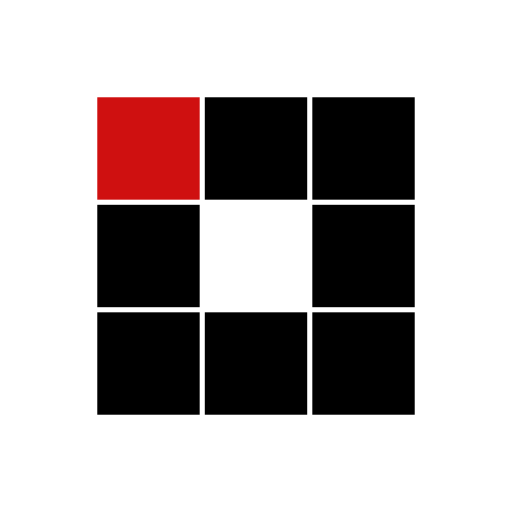
t = 0.00 s
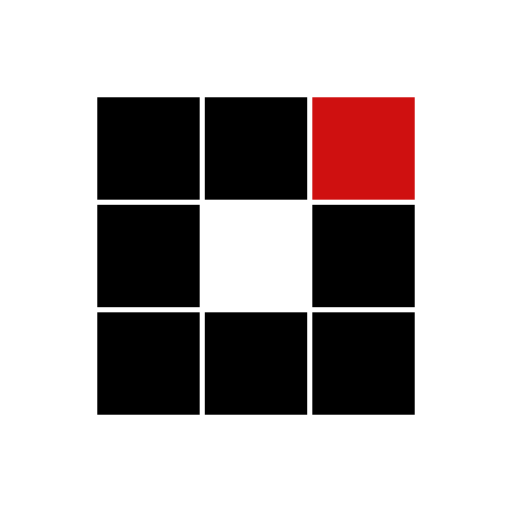
t = 0.31 s
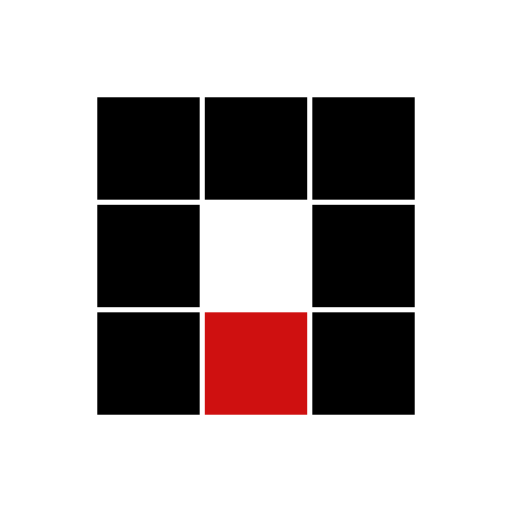
t = 0.63 s
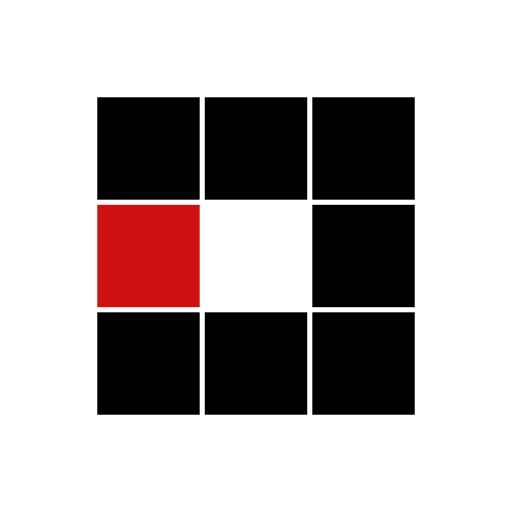
t = 0.94 s
t = 1.25 s: frame unchanged from t = 0.31 s, image omitted
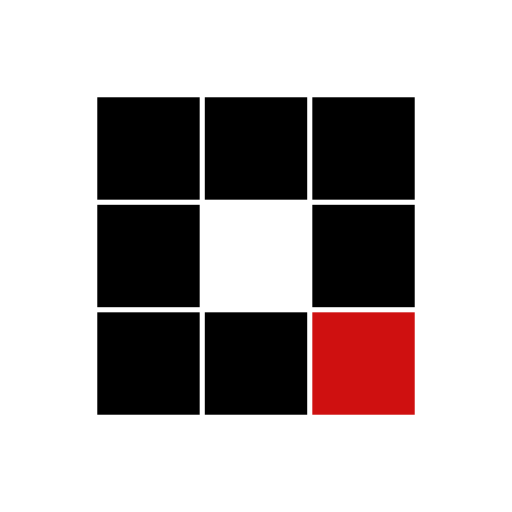
t = 1.53 s

The animated SVG that drew these frames (rendered in a browser with its animation timeline set to each time). Animation: 8 SMIL elements (animate=8); one cycle of 1.88 s, repeats indefinitely.

<?xml version="1.0" encoding="utf-8"?>
<svg xmlns="http://www.w3.org/2000/svg" xmlns:xlink="http://www.w3.org/1999/xlink" style="margin: auto; background: none; display: block; shape-rendering: auto;" width="101px" height="101px" viewBox="0 0 100 100" preserveAspectRatio="xMidYMid">
<rect x="19" y="19" width="20" height="20" fill="#000000">
  <animate attributeName="fill" values="#cf1010;#000000;#000000" keyTimes="0;0.125;1" dur="1s" repeatCount="indefinite" begin="0s" calcMode="discrete"></animate>
</rect><rect x="40" y="19" width="20" height="20" fill="#000000">
  <animate attributeName="fill" values="#cf1010;#000000;#000000" keyTimes="0;0.125;1" dur="1s" repeatCount="indefinite" begin="0.125s" calcMode="discrete"></animate>
</rect><rect x="61" y="19" width="20" height="20" fill="#000000">
  <animate attributeName="fill" values="#cf1010;#000000;#000000" keyTimes="0;0.125;1" dur="1s" repeatCount="indefinite" begin="0.25s" calcMode="discrete"></animate>
</rect><rect x="19" y="40" width="20" height="20" fill="#000000">
  <animate attributeName="fill" values="#cf1010;#000000;#000000" keyTimes="0;0.125;1" dur="1s" repeatCount="indefinite" begin="0.875s" calcMode="discrete"></animate>
</rect><rect x="61" y="40" width="20" height="20" fill="#000000">
  <animate attributeName="fill" values="#cf1010;#000000;#000000" keyTimes="0;0.125;1" dur="1s" repeatCount="indefinite" begin="0.375s" calcMode="discrete"></animate>
</rect><rect x="19" y="61" width="20" height="20" fill="#000000">
  <animate attributeName="fill" values="#cf1010;#000000;#000000" keyTimes="0;0.125;1" dur="1s" repeatCount="indefinite" begin="0.75s" calcMode="discrete"></animate>
</rect><rect x="40" y="61" width="20" height="20" fill="#000000">
  <animate attributeName="fill" values="#cf1010;#000000;#000000" keyTimes="0;0.125;1" dur="1s" repeatCount="indefinite" begin="0.625s" calcMode="discrete"></animate>
</rect><rect x="61" y="61" width="20" height="20" fill="#000000">
  <animate attributeName="fill" values="#cf1010;#000000;#000000" keyTimes="0;0.125;1" dur="1s" repeatCount="indefinite" begin="0.5s" calcMode="discrete"></animate>
</rect>
<!-- [ldio] generated by https://loading.io/ --></svg>